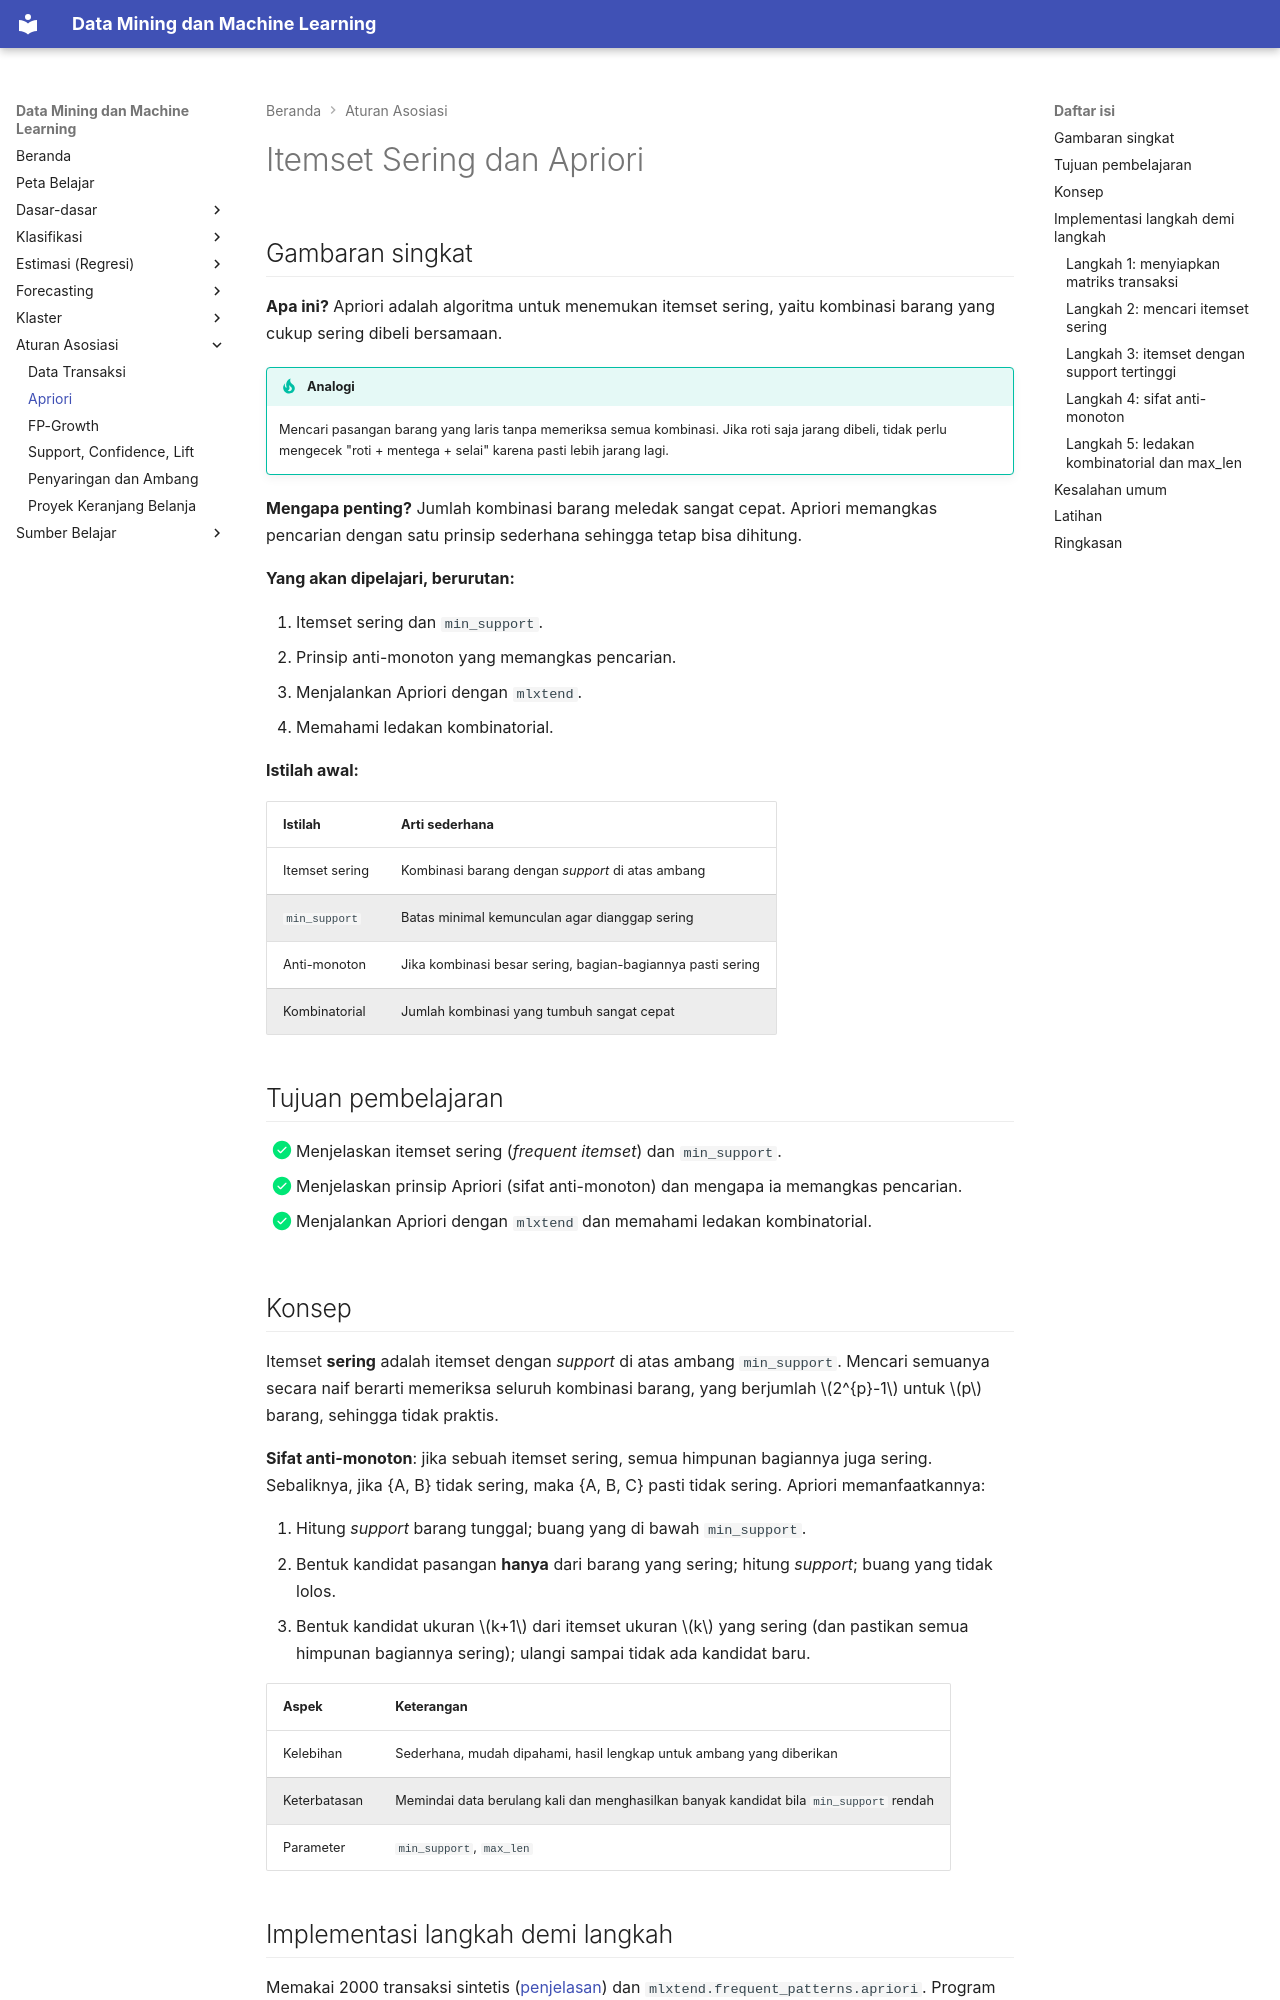

repository: TopekoX/MachineLearning-DataMining · page: association/apriori/index.html · generator: mkdocs

# Itemset Sering dan Apriori

## Gambaran singkat

**Apa ini?** Apriori adalah algoritma untuk menemukan itemset sering, yaitu kombinasi barang yang cukup sering dibeli bersamaan.

!!! tip "Analogi"
    Mencari pasangan barang yang laris tanpa memeriksa semua kombinasi. Jika roti saja jarang dibeli, tidak perlu mengecek "roti + mentega + selai" karena pasti lebih jarang lagi.

**Mengapa penting?** Jumlah kombinasi barang meledak sangat cepat. Apriori memangkas pencarian dengan satu prinsip sederhana sehingga tetap bisa dihitung.

**Yang akan dipelajari, berurutan:**

1. Itemset sering dan `min_support`.
2. Prinsip anti-monoton yang memangkas pencarian.
3. Menjalankan Apriori dengan `mlxtend`.
4. Memahami ledakan kombinatorial.

**Istilah awal:**

| Istilah | Arti sederhana |
|---|---|
| Itemset sering | Kombinasi barang dengan *support* di atas ambang |
| `min_support` | Batas minimal kemunculan agar dianggap sering |
| Anti-monoton | Jika kombinasi besar sering, bagian-bagiannya pasti sering |
| Kombinatorial | Jumlah kombinasi yang tumbuh sangat cepat |

## Tujuan pembelajaran

- [x] Menjelaskan itemset sering (*frequent itemset*) dan `min_support`.
- [x] Menjelaskan prinsip Apriori (sifat anti-monoton) dan mengapa ia memangkas pencarian.
- [x] Menjalankan Apriori dengan `mlxtend` dan memahami ledakan kombinatorial.

## Konsep

Itemset **sering** adalah itemset dengan *support* di atas ambang `min_support`. Mencari semuanya secara naif berarti memeriksa seluruh kombinasi barang, yang berjumlah \(2^{p}-1\) untuk \(p\) barang, sehingga tidak praktis.

**Sifat anti-monoton**: jika sebuah itemset sering, semua himpunan bagiannya juga sering. Sebaliknya, jika {A, B} tidak sering, maka {A, B, C} pasti tidak sering. Apriori memanfaatkannya:

1. Hitung *support* barang tunggal; buang yang di bawah `min_support`.
2. Bentuk kandidat pasangan **hanya** dari barang yang sering; hitung *support*; buang yang tidak lolos.
3. Bentuk kandidat ukuran \(k+1\) dari itemset ukuran \(k\) yang sering (dan pastikan semua himpunan bagiannya sering); ulangi sampai tidak ada kandidat baru.

| Aspek | Keterangan |
|---|---|
| Kelebihan | Sederhana, mudah dipahami, hasil lengkap untuk ambang yang diberikan |
| Keterbatasan | Memindai data berulang kali dan menghasilkan banyak kandidat bila `min_support` rendah |
| Parameter | `min_support`, `max_len` |
